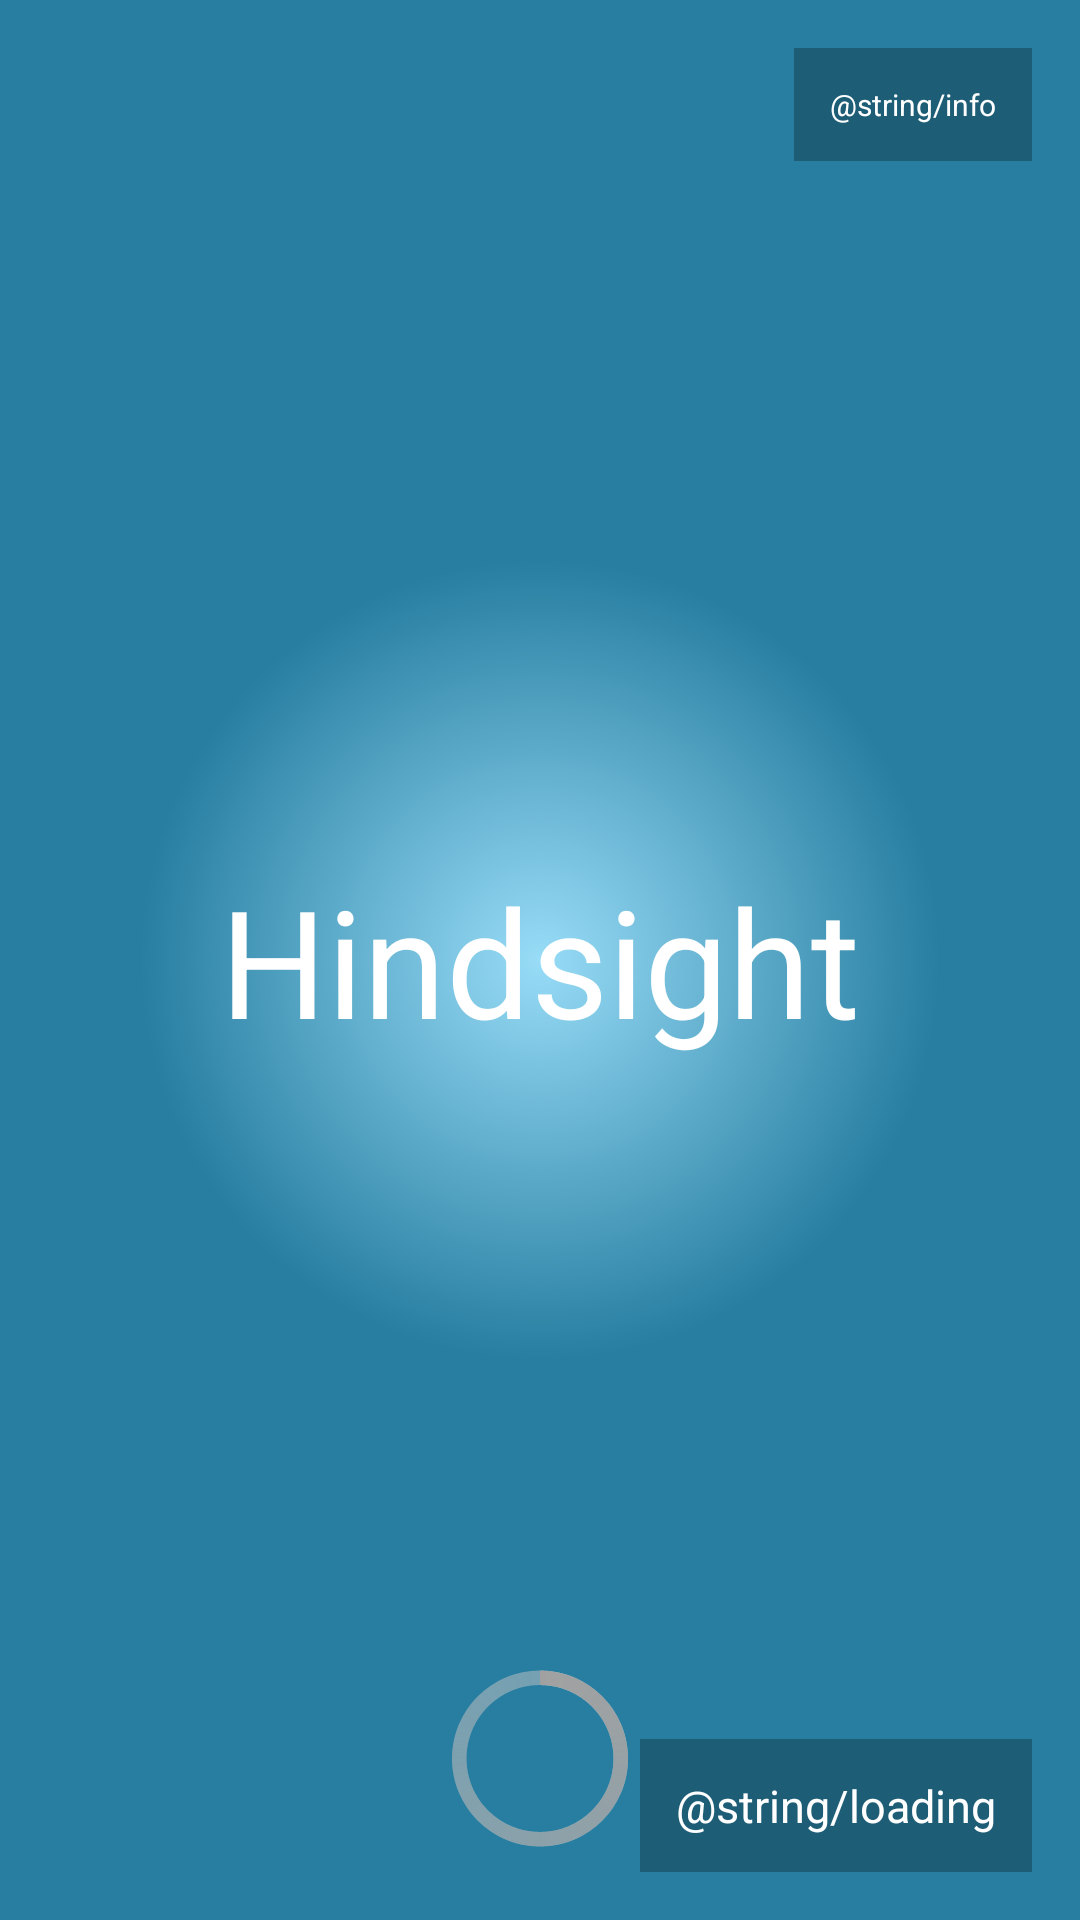

The Android layout XML behind this screen, and the referenced resources:
<!-- AndroidManifest.xml: application theme AppTheme -->
<!-- res/layout/activity_load.xml -->
<RelativeLayout xmlns:android="http://schemas.android.com/apk/res/android"
    xmlns:tools="http://schemas.android.com/tools"
    android:id="@+id/RelativeLayoutMain"
    android:layout_width="match_parent"
    android:layout_height="match_parent"
    android:orientation="vertical"
    android:paddingBottom="@dimen/activity_vertical_margin"
    android:paddingLeft="@dimen/activity_horizontal_margin"
    android:paddingRight="@dimen/activity_horizontal_margin"
    android:paddingTop="@dimen/activity_vertical_margin"
    tools:context=".LoadActivity" >

    <TextView
        android:id="@+id/textViewInfo"
        android:layout_width="wrap_content"
        android:layout_height="wrap_content"
        android:layout_alignParentRight="true"
        android:layout_alignParentTop="true"
        android:background="@color/black_translucent"
        android:padding="12dip"
        android:text="@string/info"
        android:textColor="@color/white"
        android:textSize="@dimen/font_size_info"
        android:visibility="visible" />

    <TextView
        android:id="@+id/textViewTitle"
        android:layout_width="match_parent"
        android:layout_height="wrap_content"
        android:layout_centerHorizontal="true"
        android:layout_centerVertical="true"
        android:gravity="center"
        android:text="@string/app_name"
        android:textColor="@color/white"
        android:textSize="@dimen/font_size_title" />

    <ProgressBar
        android:id="@+id/progressBarLoad"
        style="?android:attr/progressBarStyleLarge"
        android:layout_width="match_parent"
        android:layout_height="wrap_content"
        android:layout_alignParentBottom="true"
        android:layout_centerHorizontal="true"
        android:visibility="visible" />

    <TextView
        android:id="@+id/textViewLoad"
        android:layout_width="wrap_content"
        android:layout_height="wrap_content"
        android:layout_alignParentBottom="true"
        android:layout_alignParentRight="true"
        android:background="@color/black_translucent"
        android:padding="12dip"
        android:text="@string/loading"
        android:textColor="@color/white"
        android:textSize="@dimen/font_size_loading"
        android:visibility="visible" />

</RelativeLayout>
<!-- resources referenced by this layout -->
<resources>
  <color name="black_translucent">#44000000</color>
  <color name="white">#FFFFFF</color>
  <dimen name="activity_horizontal_margin">16dp</dimen>
  <dimen name="activity_vertical_margin">16dp</dimen>
  <dimen name="font_size_info">10sp</dimen>
  <dimen name="font_size_loading">15sp</dimen>
  <dimen name="font_size_title">50sp</dimen>
  <string name="app_name">Hindsight</string>
  <style name="AppTheme" parent="AppBaseTheme">
          
          <item name="android:windowBackground">@drawable/gradient_background</item>
      </style>
  <style name="AppBaseTheme" parent="android:Theme.Holo.Light.NoActionBar">
          
      </style>
  <!-- drawable gradient_background (drawable) -->
  <?xml version="1.0" encoding="utf-8"?>
  <shape xmlns:android="http://schemas.android.com/apk/res/android"
      android:shape="rectangle" >
  
      <gradient
          android:startColor="@color/gradient_start"
          android:endColor="@color/gradient_end"
          android:gradientRadius="400"
          android:type="radial" />
  
  </shape>
  <color name="gradient_start">#98dcf7</color>
  <color name="gradient_end">#277ea1</color>
</resources>
